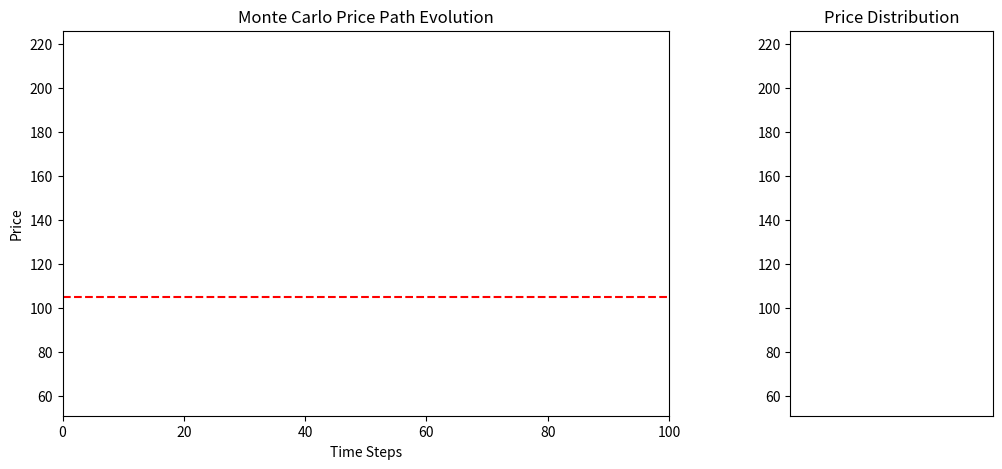

Source code (Python):
import numpy as np
import matplotlib.pyplot as plt
from matplotlib.animation import FuncAnimation

# 1. Setup Parameters
S0 = 100          # Initial Price
K = 105           # Strike Price
T = 1.0           # Time to Expiry (1 year)
r = 0.05          # Risk-free rate
sigma = 0.25      # Volatility
n_paths = 50      # Number of paths to animate (keep low for performance)
n_steps = 100     # Time steps in the chart
dt = T / n_steps  # Time increment

# 2. Generate Brownian Motion Paths
# We create a 2D array: each row is a path, each column is a time step
paths = np.zeros((n_paths, n_steps + 1))
paths[:, 0] = S0

for t in range(1, n_steps + 1):
    z = np.random.standard_normal(n_paths)
    paths[:, t] = paths[:, t-1] * np.exp((r - 0.5 * sigma**2) * dt + sigma * np.sqrt(dt) * z)

# 3. Setup the Figure for Animation
fig, (ax1, ax2) = plt.subplots(1, 2, figsize=(12, 5), gridspec_kw={'width_ratios': [3, 1]})
plt.subplots_adjust(wspace=0.3)

# Chart 1: The Price Paths
ax1.set_xlim(0, n_steps)
ax1.set_ylim(np.min(paths) * 0.9, np.max(paths) * 1.1)
ax1.axhline(K, color='red', linestyle='--', label=f'Strike Price ({K})')
ax1.set_title("Monte Carlo Price Path Evolution")
ax1.set_xlabel("Time Steps")
ax1.set_ylabel("Price")
lines = [ax1.plot([], [], lw=1, alpha=0.6)[0] for _ in range(n_paths)]

# Chart 2: The Distribution (Histogram)
ax2.set_ylim(ax1.get_ylim())
ax2.set_title("Price Distribution")
ax2.set_xticks([])

# 4. The Animation Function
def update(frame):
    # 1. Update the line paths
    for i, line in enumerate(lines):
        line.set_data(np.arange(frame), paths[i, :frame])
    
    # 2. Update the distribution in real-time
    if frame > 1:
        ax2.cla() # Clear the histogram axis
        ax2.set_ylim(ax1.get_ylim()) # Keep the scales synced
        ax2.set_title("Current Distribution")
        ax2.set_xticks([])
        
        # Get the prices of all paths at the current 'frame'
        current_prices = paths[:, frame-1]
        
        # Draw the histogram
        ax2.hist(current_prices, orientation='horizontal', 
                 bins=15, color='skyblue', edgecolor='black', alpha=0.7)
        
        # Keep the strike price visible
        ax2.axhline(K, color='red', linestyle='--')

    return lines

# Note: Set blit=False when clearing axes in an animation
ani = FuncAnimation(fig, update, frames=n_steps + 1, interval=30, blit=False, repeat=False)

plt.show()
